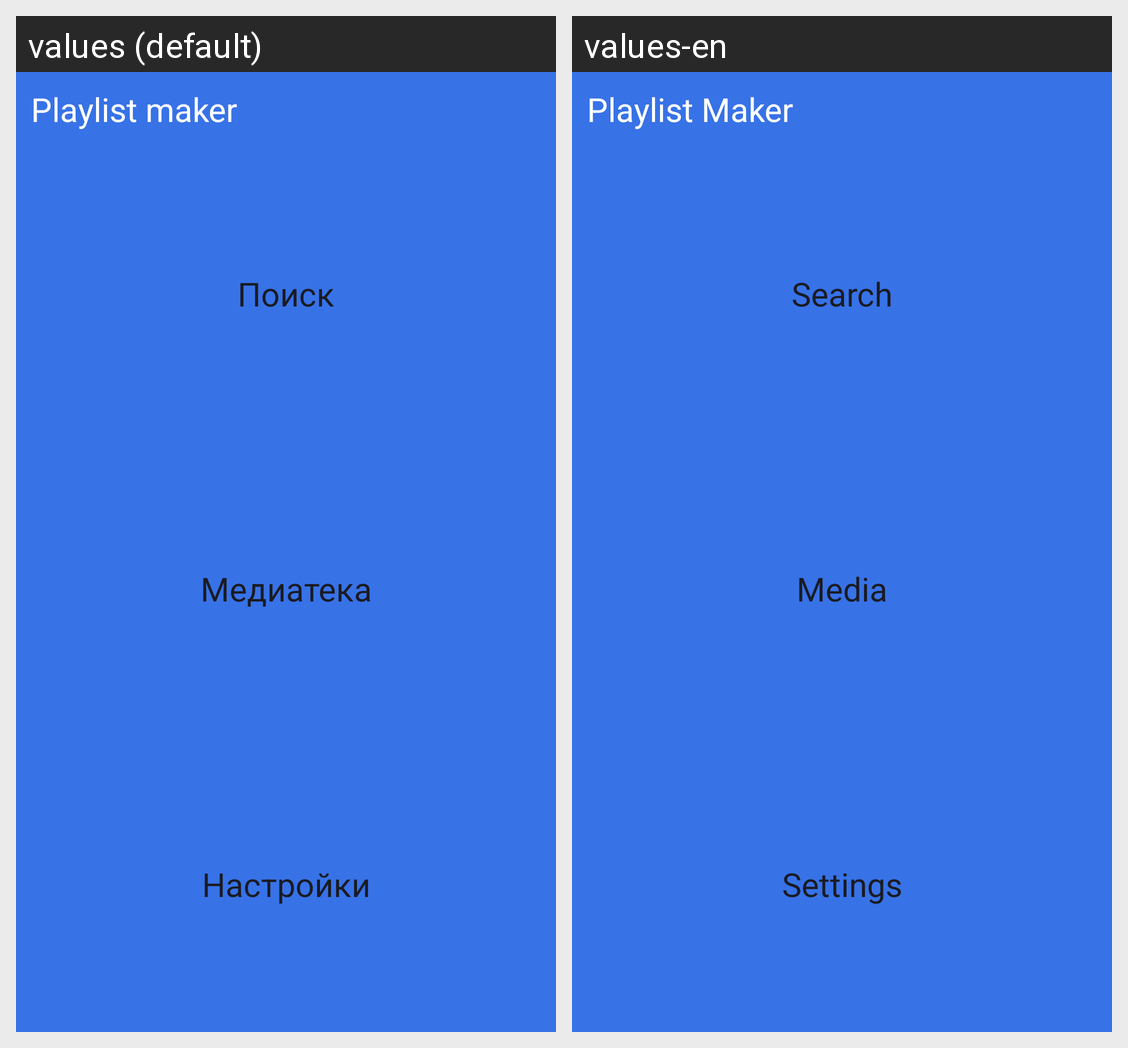

The same Android screen rendered under two of its app's locales, left to right. List the strings drawn on it with the default value and each locale's translation.
Android screen res/layout/activity_main.xml rendered under 2 locales, left to right: values (default), values-en. Device: Nexus 5 (rendered at 1080×1920; each locale shown at half size, 540×960, under a caption strip naming it); theme Theme.MaterialComponents.DayNight.NoActionBar.
Strings drawn on this screen, with the default value and each locale's value (text and hints the layout hard-codes, and strings that could not be matched under every locale, appear in the picture but are not listed):

app_name
  values: Playlist maker
  values-en: Playlist Maker

search
  values: Поиск
  values-en: Search

mediateka
  values: Медиатека
  values-en: Media

settings
  values: Настройки
  values-en: Settings
